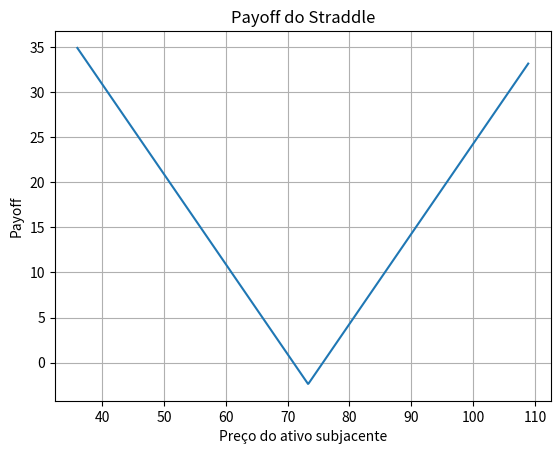

This figure's Python source:
# Precificando um Straddle - Derivativos em Py #03

import numpy as np
from scipy.stats import norm
import matplotlib.pyplot as plt

# Função para calcular o payoff do straddle
def straddle_payoff(stock_price, strike_price, call_price, put_price):
    call_payoff = max(stock_price - strike_price, 0) - call_price
    put_payoff = max(strike_price - stock_price, 0) - put_price
    return call_payoff + put_payoff

# K e preços das calls e puts
strike_price = 73.32
call_price = 1.24
put_price = 1.15

# Cálculo do payoff do straddle para um intervalo dos preços do ativo subjacente
stock_prices = np.arange(int(0.5 * strike_price), int(1.5 * strike_price), 0.1)
payoffs = [straddle_payoff(price, strike_price, call_price, put_price) for price in stock_prices]

# Plot do payoff do straddle
plt.plot(stock_prices, payoffs)
plt.title('Payoff do Straddle')
plt.xlabel('Preço do ativo subjacente')
plt.ylabel('Payoff')
plt.grid(True)
plt.show()

# Straddle - Gregas
###################

# Funções para cálculo das gregas - delta, gamma, vega, theta
def delta(S, K, T, r, sigma, option_type):
    d1 = (np.log(S / K) + (r + 0.5 * sigma ** 2) * T) / (sigma * np.sqrt(T))
    if option_type == 'call':
        return norm.cdf(d1)
    elif option_type == 'put':
        return norm.cdf(d1) - 1

def gamma(S, K, T, r, sigma):
    d1 = (np.log(S / K) + (r + 0.5 * sigma ** 2) * T) / (sigma * np.sqrt(T))
    return norm.pdf(d1) / (S * sigma * np.sqrt(T))

def vega(S, K, T, r, sigma):
    d1 = (np.log(S / K) + (r + 0.5 * sigma ** 2) * T) / (sigma * np.sqrt(T))
    return S * norm.pdf(d1) * np.sqrt(T) / 100

def theta(S, K, T, r, sigma, option_type):
    d1 = (np.log(S / K) + (r + 0.5 * sigma ** 2) * T) / (sigma * np.sqrt(T))
    d2 = d1 - sigma * np.sqrt(T)
    if option_type == 'call':
        return -(S * norm.pdf(d1) * sigma) / (2 * np.sqrt(T)) - r * K * np.exp(-r * T) * norm.cdf(d2)
    elif option_type == 'put':
        return -(S * norm.pdf(d1) * sigma) / (2 * np.sqrt(T)) + r * K * np.exp(-r * T) * norm.cdf(-d2)

# Parâmetros
S = 73.33           # Preço atual do ativo subjacente
K = strike_price    # Preço de exercício
T = 7/252           # Vencimento em anos
r = 0.116571        # Taxa de juros livre de risco
sigma = 0.21        # Volatilidade

# Cálculo das gregas para call e put
call_delta = delta(S, K, T, r, sigma, 'call')
put_delta = delta(S, K, T, r, sigma, 'put')
call_gamma = gamma(S, K, T, r, sigma)
put_gamma = gamma(S, K, T, r, sigma)
call_vega = vega(S, K, T, r, sigma)
put_vega = vega(S, K, T, r, sigma)
call_theta = theta(S, K, T, r, sigma, 'call')
put_theta = theta(S, K, T, r, sigma, 'put')

# Cálculo das gregas do straddle, somando as gregas de call e put
straddle_delta = call_delta + put_delta
straddle_gamma = call_gamma + put_gamma
straddle_vega = call_vega + put_vega
straddle_theta = call_theta + put_theta

# Critério de conveniência da operação baseada em valores das gregas do straddle
convenient_delta = abs(straddle_delta) >= 0.1  # Exemplo. Ajustar de acordo com análise individual
convenient_gamma = abs(straddle_gamma) >= 0.3  # Exemplo. Ajustar de acordo com análise individual
convenient_vega = abs(straddle_vega) >= 0.10   # Exemplo. Ajustar de acordo com análise individual
convenient_theta = abs(straddle_theta) >= -35  # Exemplo. Ajustar de acordo com análise individual

# Checagem da conveniência do straddle
if convenient_delta and convenient_gamma and convenient_vega and convenient_theta:
    print("Montar o straddle é conveniente de acordo com as regras de sua estratégia.")
else:
    print("Montar o straddle NÃO é conveniente de acordo com as regras de sua estratégia.")
